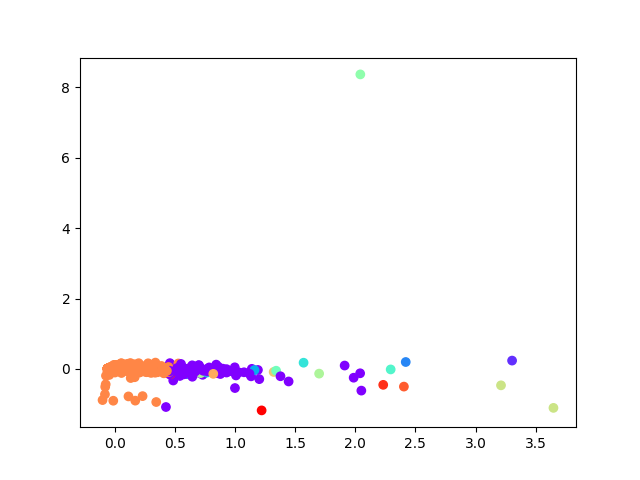

Data behind this chart, as committed beside it:
, 0, 1
0, -0.009162, 0.008932
1, -0.01454, 0.007988
2, 0.02832, -0.01344
3, -0.01263, -0.01132
4, 0.01131, 0.005446
5, -0.005945, -0.02378
6, 0.05859, 0.0338
7, -0.04642, 8.171970732562518e-05
8, 0.008896, -0.0189
9, 0.01732, -0.007132
10, 0.04627, -0.02079
11, 0.08869, -0.01529
12, 0.5323, 0.03827
13, -0.05463, 0.004177
14, -0.03679, -0.001138
15, -0.05386, 0.004763
16, -0.05562, 0.004003
17, -0.0569, 0.00483
18, -0.0569, 0.00483
19, -0.0569, 0.00483
20, -0.0569, 0.00483
21, -0.0569, 0.00483
22, -0.0569, 0.00483
23, -0.0569, 0.00483
24, -0.0569, 0.00483
25, 0.01296, -0.01036
26, -0.01869, -0.0007237
27, 0.0383, -0.01749
28, 0.04156, -0.008006
29, -0.03494, 0.002696
30, -0.009569, 0.02243
31, -0.02941, -0.003184
32, -0.07449, -0.4402
33, 0.2079, -0.0366
34, 0.06678, -0.04341
35, -0.001673, -0.000997
36, -0.0569, 0.00483
37, -0.0569, 0.00483
38, -0.05682, 0.004828
39, -0.05687, 0.004841
40, -0.0569, 0.00483
41, -0.0569, 0.00483
42, -0.0569, 0.00483
43, -0.05602, 0.004587
44, -0.0569, 0.00483
45, -0.0569, 0.00483
46, -0.0569, 0.00483
47, -0.0569, 0.00483
48, -0.0569, 0.00483
49, -0.0569, 0.00483
50, -0.05594, 0.004611
51, -0.05312, 0.004571
52, -0.05623, 0.004592
53, -0.05685, 0.004815
54, -0.04307, 0.00901
55, -0.0569, 0.00483
56, -0.0569, 0.00483
57, -0.05051, 0.00187
58, -0.05404, 0.004461
59, -0.0569, 0.00483
... 3,705 more rows
